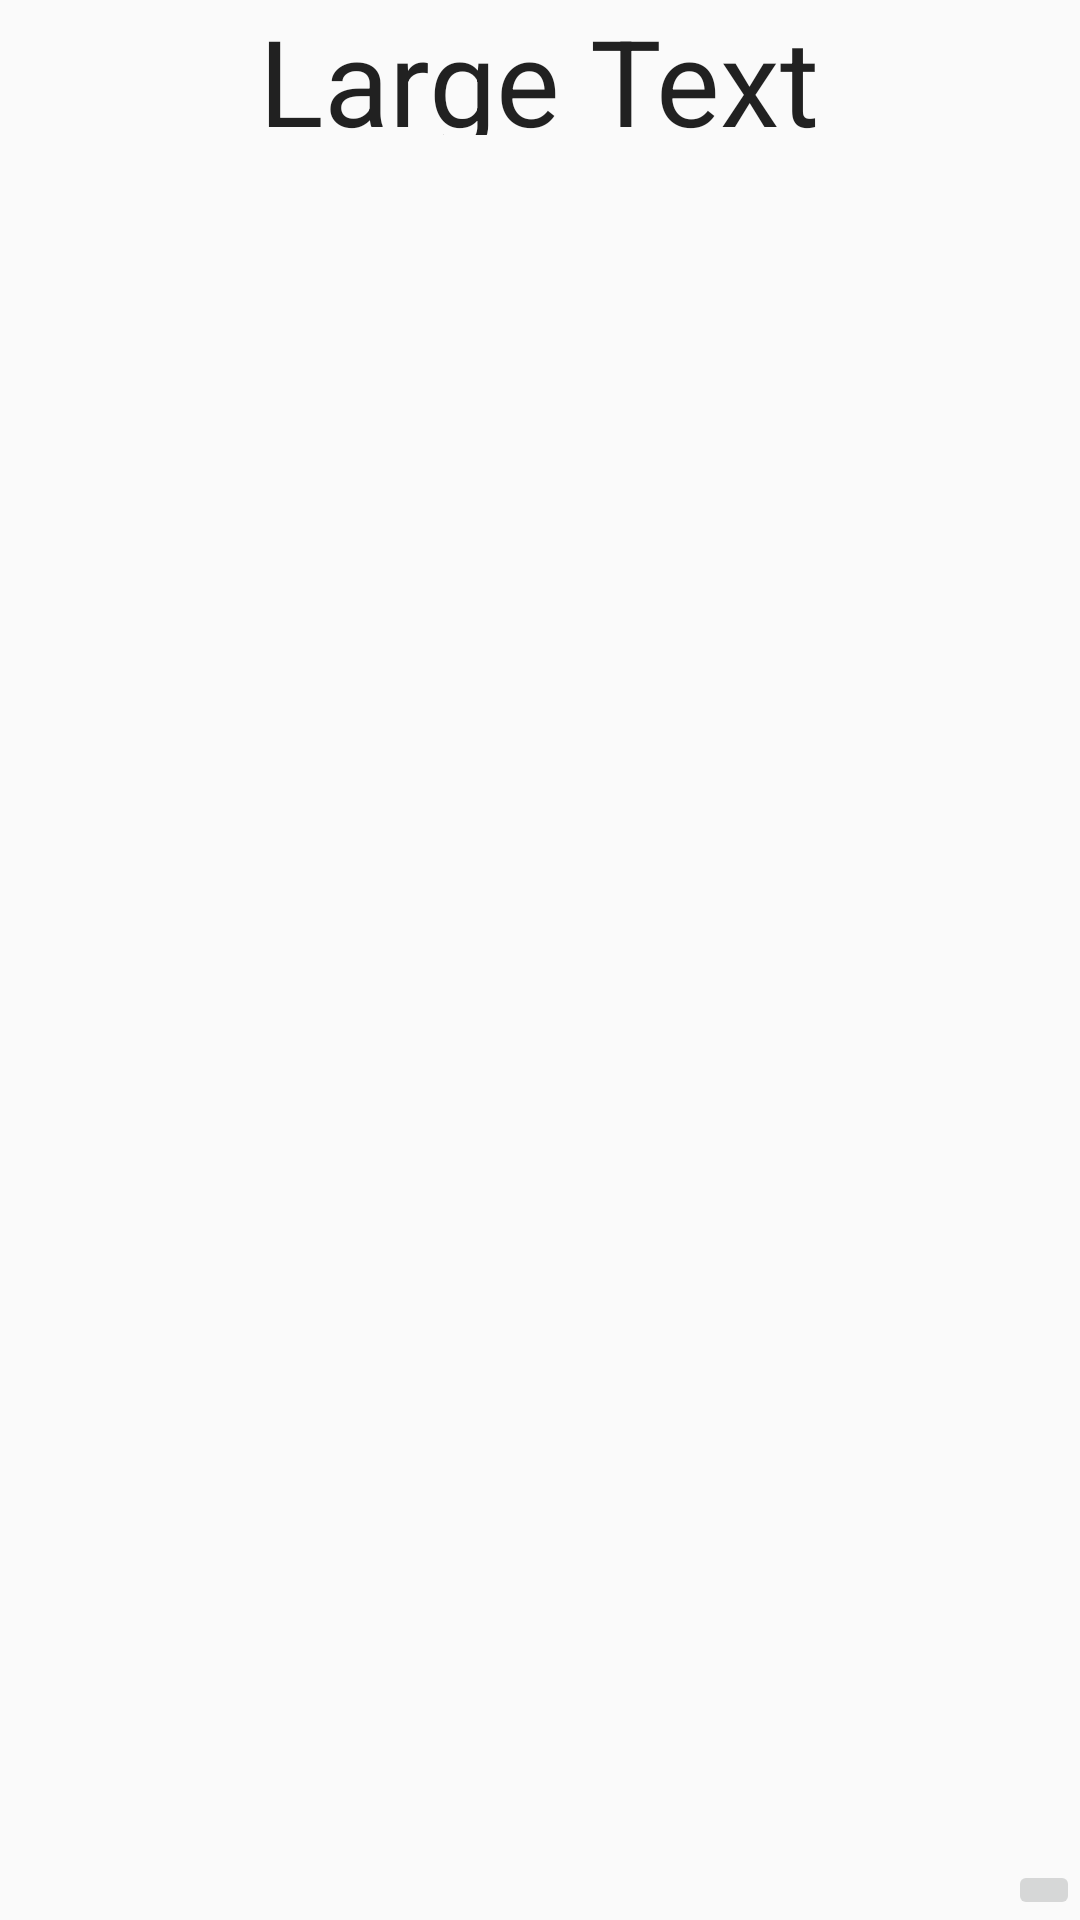

Produce the Android XML layout that renders to this screen, including the resource entries it uses.
<!-- AndroidManifest.xml: application theme AppTheme -->
<!-- res/layout/diccionario_layout.xml -->
<?xml version="1.0" encoding="utf-8"?>
<LinearLayout xmlns:android="http://schemas.android.com/apk/res/android"
    android:layout_width="match_parent"
    android:layout_height="match_parent">

    <RelativeLayout
        android:layout_width="match_parent"
        android:layout_height="match_parent">

        <TextView
            android:layout_width="wrap_content"
            android:layout_height="wrap_content"
            android:textAppearance="?android:attr/textAppearanceLarge"
            android:text="Large Text"
            android:id="@+id/textView"
            android:layout_alignParentTop="true"
            android:layout_centerHorizontal="true"
            android:height="45dp"
            android:textIsSelectable="false"
            android:textSize="40dp" />

        <ListView
            android:layout_width="wrap_content"
            android:layout_height="wrap_content"
            android:id="@+id/listView"
            android:layout_below="@+id/textView"
            android:layout_alignParentStart="true" />

        <ImageButton
            android:layout_width="wrap_content"
            android:layout_height="wrap_content"
            android:id="@+id/imageButton"
            android:layout_alignParentBottom="true"
            android:layout_alignParentEnd="true" />
    </RelativeLayout>
</LinearLayout>
<!-- resources referenced by this layout -->
<resources>
  <style name="AppTheme" parent="Theme.AppCompat.Light.DarkActionBar">
          
          <item name="colorPrimary">@color/colorPrimary</item>
          <item name="colorPrimaryDark">@color/colorPrimaryDark</item>
          <item name="colorAccent">@color/colorAccent</item>
      </style>
  <!-- not gathered from this repository: default colours our renderer supplied (Android Studio template values) -->
  <color name="colorPrimary">#FF6200EE</color>
  <color name="colorPrimaryDark">#FF3700B3</color>
  <color name="colorAccent">#FF03DAC5</color>
</resources>
